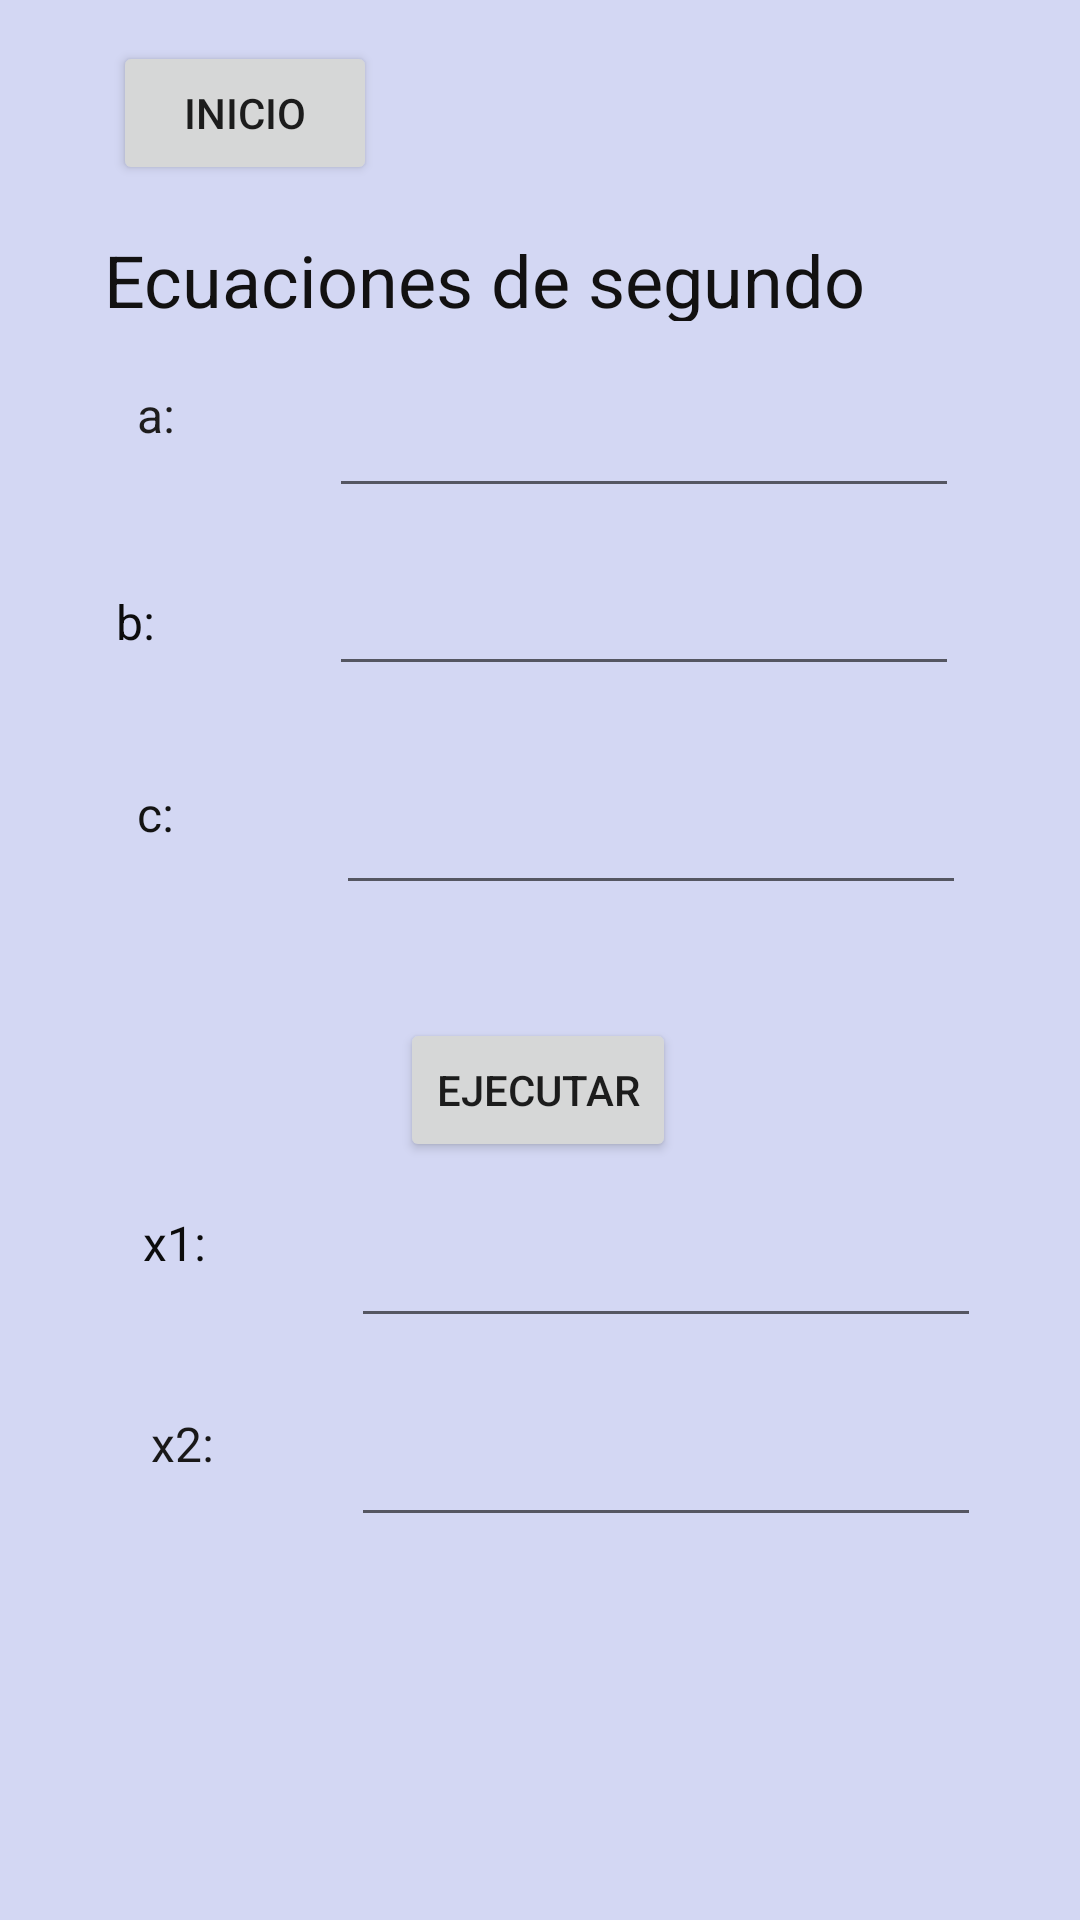

Android layout source for this screen:
<!-- AndroidManifest.xml: application theme Theme.DiseñoDeInterfaz -->
<!-- res/layout/activity_main3.xml -->
<?xml version="1.0" encoding="utf-8"?>
<androidx.constraintlayout.widget.ConstraintLayout xmlns:android="http://schemas.android.com/apk/res/android"
    xmlns:app="http://schemas.android.com/apk/res-auto"
    xmlns:tools="http://schemas.android.com/tools"
    android:layout_width="match_parent"
    android:layout_height="match_parent"
    android:background="#D3D7F3"
    tools:context=".MainActivity3">

    <TextView
        android:id="@+id/textView3"
        android:layout_width="297dp"
        android:layout_height="30dp"
        android:text="Ecuaciones de segundo grado"
        android:textColor="#121111"
        android:textSize="24sp"
        app:layout_constraintBottom_toBottomOf="parent"
        app:layout_constraintEnd_toEndOf="parent"
        app:layout_constraintHorizontal_bias="0.552"
        app:layout_constraintStart_toStartOf="parent"
        app:layout_constraintTop_toTopOf="parent"
        app:layout_constraintVertical_bias="0.126" />

    <TextView
        android:id="@+id/textView9"
        android:layout_width="29dp"
        android:layout_height="33dp"
        android:text="a:"
        android:textColor="#1E1D1D"
        android:textSize="16sp"
        app:layout_constraintBottom_toBottomOf="parent"
        app:layout_constraintEnd_toEndOf="parent"
        app:layout_constraintHorizontal_bias="0.138"
        app:layout_constraintStart_toStartOf="parent"
        app:layout_constraintTop_toTopOf="parent"
        app:layout_constraintVertical_bias="0.21" />

    <TextView
        android:id="@+id/textView11"
        android:layout_width="37dp"
        android:layout_height="34dp"
        android:text="b:"
        android:textColor="#0C0C0C"
        android:textSize="16sp"
        app:layout_constraintBottom_toBottomOf="parent"
        app:layout_constraintEnd_toEndOf="parent"
        app:layout_constraintHorizontal_bias="0.12"
        app:layout_constraintStart_toStartOf="parent"
        app:layout_constraintTop_toTopOf="parent"
        app:layout_constraintVertical_bias="0.324" />

    <TextView
        android:id="@+id/textView13"
        android:layout_width="32dp"
        android:layout_height="33dp"
        android:text="c:"
        android:textColor="#131313"
        android:textSize="16sp"
        app:layout_constraintBottom_toBottomOf="parent"
        app:layout_constraintEnd_toEndOf="parent"
        app:layout_constraintHorizontal_bias="0.139"
        app:layout_constraintStart_toStartOf="parent"
        app:layout_constraintTop_toTopOf="parent"
        app:layout_constraintVertical_bias="0.429" />

    <Button
        android:id="@+id/button7"
        android:layout_width="wrap_content"
        android:layout_height="wrap_content"
        android:text="Ejecutar"
        app:layout_constraintBottom_toBottomOf="parent"
        app:layout_constraintEnd_toEndOf="parent"
        app:layout_constraintHorizontal_bias="0.498"
        app:layout_constraintStart_toStartOf="parent"
        app:layout_constraintTop_toTopOf="parent"
        app:layout_constraintVertical_bias="0.573" />

    <TextView
        android:id="@+id/textView15"
        android:layout_width="27dp"
        android:layout_height="29dp"
        android:text="x1:"
        android:textColor="#0C0C0C"
        android:textSize="16sp"
        app:layout_constraintBottom_toBottomOf="parent"
        app:layout_constraintEnd_toEndOf="parent"
        app:layout_constraintHorizontal_bias="0.143"
        app:layout_constraintStart_toStartOf="parent"
        app:layout_constraintTop_toTopOf="parent"
        app:layout_constraintVertical_bias="0.66" />

    <TextView
        android:id="@+id/textView16"
        android:layout_width="27dp"
        android:layout_height="27dp"
        android:text="x2:"
        android:textColor="#191818"
        android:textSize="16sp"
        app:layout_constraintBottom_toBottomOf="parent"
        app:layout_constraintEnd_toEndOf="parent"
        app:layout_constraintHorizontal_bias="0.151"
        app:layout_constraintStart_toStartOf="parent"
        app:layout_constraintTop_toTopOf="parent"
        app:layout_constraintVertical_bias="0.767" />

    <TextView
        android:id="@+id/msj"
        android:layout_width="118dp"
        android:layout_height="33dp"
        app:layout_constraintBottom_toBottomOf="parent"
        app:layout_constraintEnd_toEndOf="parent"
        app:layout_constraintStart_toStartOf="parent"
        app:layout_constraintTop_toTopOf="parent"
        app:layout_constraintVertical_bias="0.906" />

    <EditText
        android:id="@+id/editTextTextPersonName"
        android:layout_width="wrap_content"
        android:layout_height="wrap_content"
        android:ems="10"
        android:inputType="textPersonName"
        app:layout_constraintBottom_toBottomOf="parent"
        app:layout_constraintEnd_toEndOf="parent"
        app:layout_constraintHorizontal_bias="0.731"
        app:layout_constraintStart_toStartOf="parent"
        app:layout_constraintTop_toTopOf="parent"
        app:layout_constraintVertical_bias="0.214" />

    <EditText
        android:id="@+id/editTextTextPersonName2"
        android:layout_width="wrap_content"
        android:layout_height="wrap_content"
        android:ems="10"
        android:inputType="textPersonName"
        app:layout_constraintBottom_toBottomOf="parent"
        app:layout_constraintEnd_toEndOf="parent"
        app:layout_constraintHorizontal_bias="0.731"
        app:layout_constraintStart_toStartOf="parent"
        app:layout_constraintTop_toTopOf="parent"
        app:layout_constraintVertical_bias="0.313" />

    <EditText
        android:id="@+id/editTextTextPersonName3"
        android:layout_width="wrap_content"
        android:layout_height="wrap_content"
        android:ems="10"
        android:inputType="textPersonName"
        app:layout_constraintBottom_toBottomOf="parent"
        app:layout_constraintEnd_toEndOf="parent"
        app:layout_constraintHorizontal_bias="0.746"
        app:layout_constraintStart_toStartOf="parent"
        app:layout_constraintTop_toTopOf="parent"
        app:layout_constraintVertical_bias="0.435" />

    <EditText
        android:id="@+id/editTextTextPersonName4"
        android:layout_width="wrap_content"
        android:layout_height="wrap_content"
        android:ems="10"
        android:inputType="textPersonName"
        app:layout_constraintBottom_toBottomOf="parent"
        app:layout_constraintEnd_toEndOf="parent"
        app:layout_constraintHorizontal_bias="0.781"
        app:layout_constraintStart_toStartOf="parent"
        app:layout_constraintTop_toTopOf="parent"
        app:layout_constraintVertical_bias="0.676" />

    <EditText
        android:id="@+id/editTextTextPersonName5"
        android:layout_width="wrap_content"
        android:layout_height="wrap_content"
        android:ems="10"
        android:inputType="textPersonName"
        app:layout_constraintBottom_toBottomOf="parent"
        app:layout_constraintEnd_toEndOf="parent"
        app:layout_constraintHorizontal_bias="0.781"
        app:layout_constraintStart_toStartOf="parent"
        app:layout_constraintTop_toTopOf="parent"
        app:layout_constraintVertical_bias="0.787" />

    <Button
        android:id="@+id/button9"
        android:layout_width="wrap_content"
        android:layout_height="wrap_content"
        android:text="Inicio"
        app:icon="@drawable/ic_baseline_home_24"
        app:layout_constraintBottom_toBottomOf="parent"
        app:layout_constraintEnd_toEndOf="parent"
        app:layout_constraintHorizontal_bias="0.139"
        app:layout_constraintStart_toStartOf="parent"
        app:layout_constraintTop_toTopOf="parent"
        app:layout_constraintVertical_bias="0.023" />
</androidx.constraintlayout.widget.ConstraintLayout>
<!-- resources referenced by this layout -->
<resources>
  <style name="Theme.DiseñoDeInterfaz" parent="Theme.MaterialComponents.DayNight.DarkActionBar">
          
          <item name="colorPrimary">@color/purple_500</item>
          <item name="colorPrimaryVariant">@color/purple_700</item>
          <item name="colorOnPrimary">@color/white</item>
          
          <item name="colorSecondary">@color/teal_200</item>
          <item name="colorSecondaryVariant">@color/teal_700</item>
          <item name="colorOnSecondary">@color/black</item>
          
          <item name="android:statusBarColor" tools:targetApi="l">?attr/colorPrimaryVariant</item>
          
      </style>
  <!-- not gathered from this repository: default colours our renderer supplied (Android Studio template values) -->
  <color name="purple_500">#FF6200EE</color>
  <color name="purple_700">#FF3700B3</color>
  <color name="teal_200">#FF03DAC5</color>
  <color name="teal_700">#FF018786</color>
  <color name="black">#FF000000</color>
  <color name="white">#FFFFFFFF</color>
</resources>
